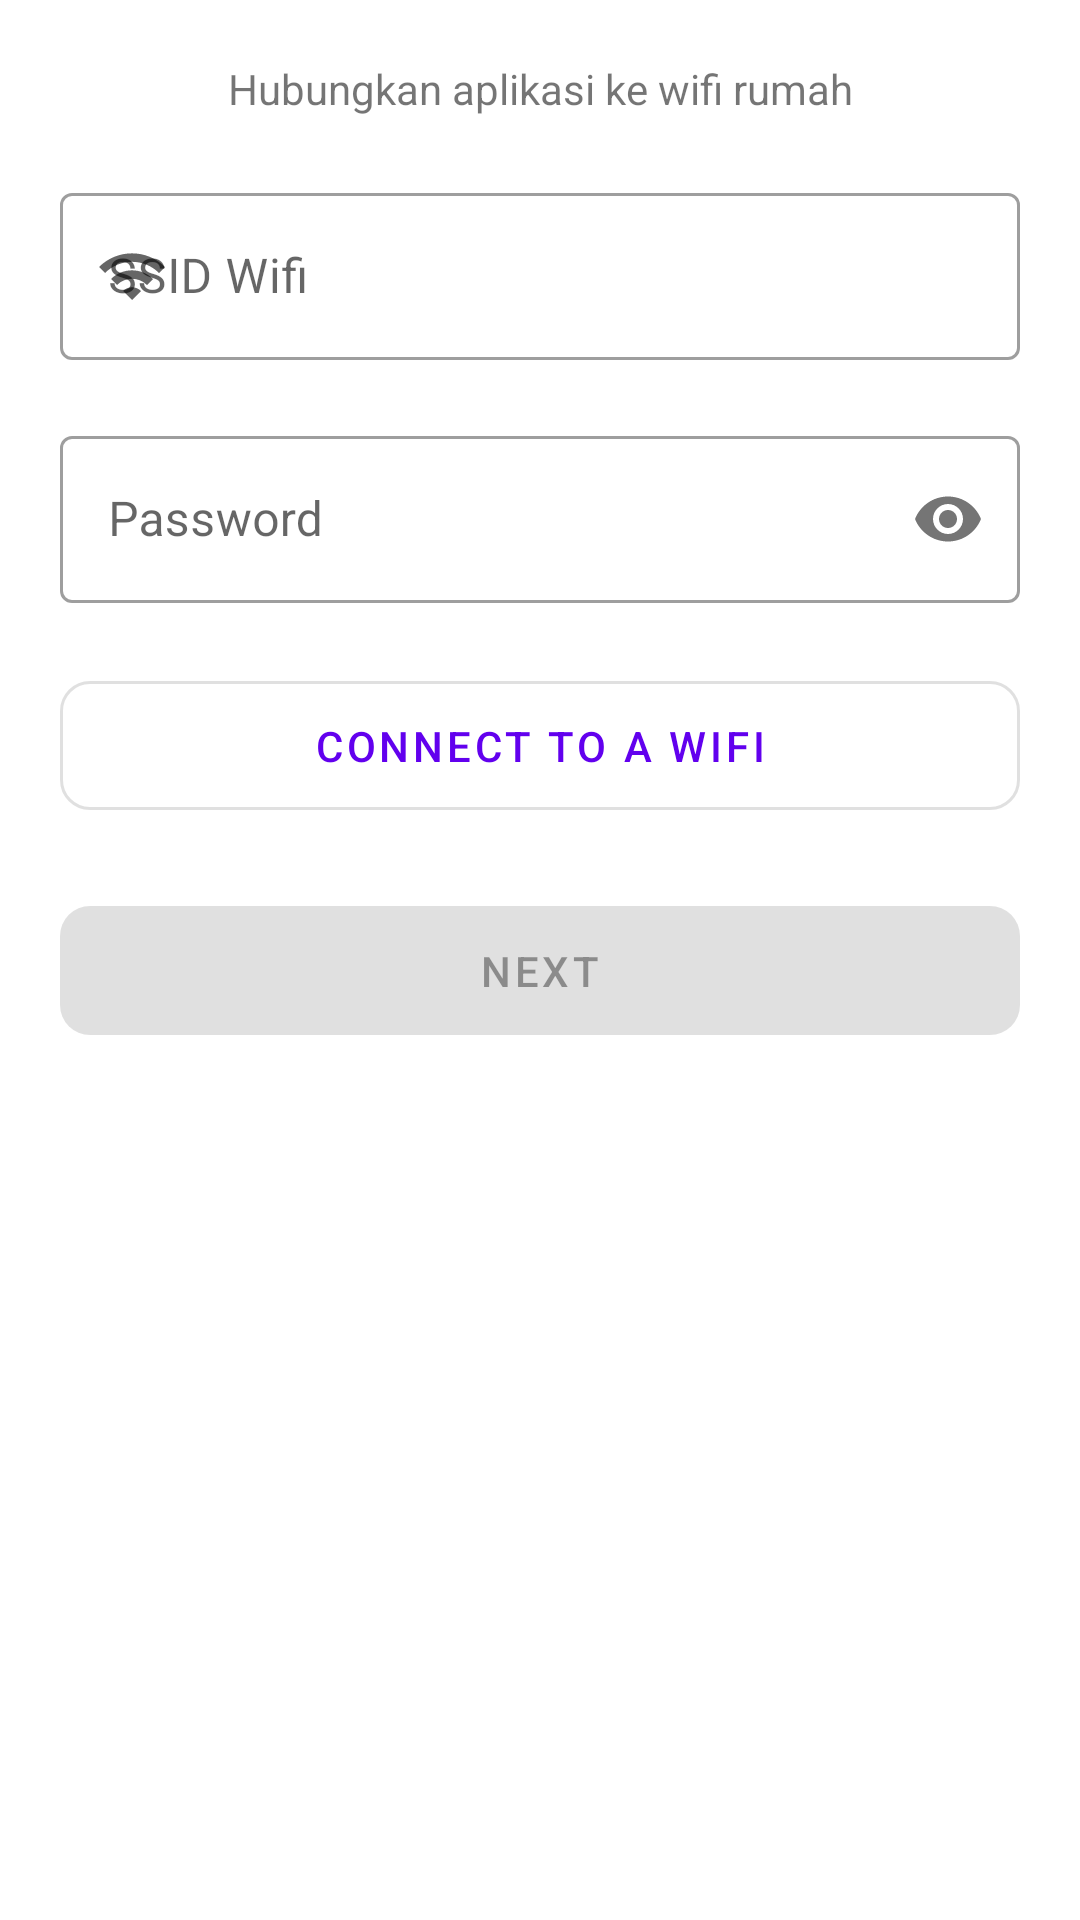

Write the Android layout XML for this screen, with the resource values it uses.
<!-- AndroidManifest.xml: application theme Theme.MyECO -->
<!-- res/layout/fragment_connection.xml -->
<?xml version="1.0" encoding="utf-8"?>
<androidx.constraintlayout.widget.ConstraintLayout xmlns:android="http://schemas.android.com/apk/res/android"
    xmlns:app="http://schemas.android.com/apk/res-auto"
    xmlns:tools="http://schemas.android.com/tools"
    android:layout_width="match_parent"
    android:layout_height="match_parent"
    tools:context=".presentation.ui.fragment.main.ConnectionFragment">

    <TextView
        android:id="@+id/tv_clue"
        android:layout_width="match_parent"
        android:layout_height="wrap_content"
        android:layout_marginHorizontal="20dp"
        android:layout_marginTop="20dp"
        android:text="Hubungkan aplikasi ke wifi rumah"
        android:textAlignment="center"
        app:layout_constraintEnd_toEndOf="parent"
        app:layout_constraintStart_toStartOf="parent"
        app:layout_constraintTop_toTopOf="parent" />

    <com.google.android.material.textfield.TextInputLayout
        android:id="@+id/til_wifi"
        style="@style/Widget.MaterialComponents.TextInputLayout.OutlinedBox"
        android:layout_width="match_parent"
        android:layout_height="wrap_content"
        android:layout_marginHorizontal="20dp"
        android:hint="SSID Wifi"
        android:layout_marginTop="20dp"
        app:layout_constraintEnd_toEndOf="parent"
        app:layout_constraintStart_toStartOf="parent"
        app:layout_constraintTop_toBottomOf="@id/tv_clue"
        app:startIconDrawable="@drawable/ic_wifi">

        <com.google.android.material.textfield.TextInputEditText
            android:id="@+id/et_wifi"
            android:inputType="none"
            android:cursorVisible="false"
            android:focusable="false"
            android:layout_width="match_parent"
            android:layout_height="wrap_content" />
    </com.google.android.material.textfield.TextInputLayout>

    <com.google.android.material.textfield.TextInputLayout
        android:id="@+id/til_pass"
        style="@style/Widget.MaterialComponents.TextInputLayout.OutlinedBox"
        android:layout_width="match_parent"
        android:layout_height="wrap_content"
        android:layout_marginHorizontal="20dp"
        android:hint="Password"
        android:layout_marginTop="20dp"
        app:layout_constraintEnd_toEndOf="parent"
        app:layout_constraintStart_toStartOf="parent"
        app:passwordToggleEnabled="true"
        app:layout_constraintTop_toBottomOf="@id/til_wifi"
        app:startIconDrawable="@drawable/ic_lock">

        <com.google.android.material.textfield.TextInputEditText
            android:id="@+id/et_pass"
            android:inputType="textPassword"
            android:layout_width="match_parent"
            android:layout_height="wrap_content" />
    </com.google.android.material.textfield.TextInputLayout>

    <com.google.android.material.button.MaterialButton
        android:id="@+id/btn_connect"
        style="@style/Widget.MaterialComponents.Button.OutlinedButton"
        android:layout_width="match_parent"
        android:layout_height="wrap_content"
        android:layout_marginHorizontal="20dp"
        android:layout_marginTop="20dp"
        android:padding="12dp"
        android:text="Connect To A Wifi"
        app:cornerRadius="10dp"
        app:layout_constraintEnd_toEndOf="parent"
        app:layout_constraintStart_toStartOf="parent"
        app:layout_constraintTop_toBottomOf="@id/til_pass" />

    <com.google.android.material.button.MaterialButton
        android:id="@+id/btn_next"
        android:layout_width="match_parent"
        android:layout_height="wrap_content"
        android:layout_marginHorizontal="20dp"
        android:layout_marginTop="20dp"
        android:padding="12dp"
        android:text="Next"
        app:cornerRadius="10dp"
        android:enabled="false"
        app:layout_constraintEnd_toEndOf="parent"
        app:layout_constraintStart_toStartOf="parent"
        app:layout_constraintTop_toBottomOf="@id/btn_connect" />

</androidx.constraintlayout.widget.ConstraintLayout>
<!-- resources referenced by this layout -->
<resources>
  <!-- drawable ic_wifi (drawable) -->
  <vector xmlns:android="http://schemas.android.com/apk/res/android"
      android:width="24dp"
      android:height="24dp"
      android:tint="?attr/colorControlNormal"
      android:viewportWidth="24"
      android:viewportHeight="24">
    <path
        android:fillColor="@android:color/white"
        android:pathData="M1,9l2,2c4.97,-4.97 13.03,-4.97 18,0l2,-2C16.93,2.93 7.08,2.93 1,9zM9,17l3,3 3,-3c-1.65,-1.66 -4.34,-1.66 -6,0zM5,13l2,2c2.76,-2.76 7.24,-2.76 10,0l2,-2C15.14,9.14 8.87,9.14 5,13z" />
  </vector>
  <style name="Theme.MyECO" parent="Theme.MaterialComponents.DayNight.DarkActionBar">
          
          <item name="colorPrimary">@color/purple_500</item>
          <item name="colorPrimaryVariant">@color/purple_700</item>
          <item name="colorOnPrimary">@color/white</item>
          
          <item name="colorSecondary">@color/teal_200</item>
          <item name="colorSecondaryVariant">@color/teal_700</item>
          <item name="colorOnSecondary">@color/green</item>
          
          <item name="android:statusBarColor" tools:targetApi="l">?attr/colorPrimaryVariant</item>
          
      </style>
  <color name="purple_500">#FF6200EE</color>
  <color name="purple_700">#FF3700B3</color>
  <color name="white">#FFFFFFFF</color>
  <color name="teal_200">#FF03DAC5</color>
  <color name="teal_700">#FF018786</color>
  <color name="green">#55A829</color>
</resources>
